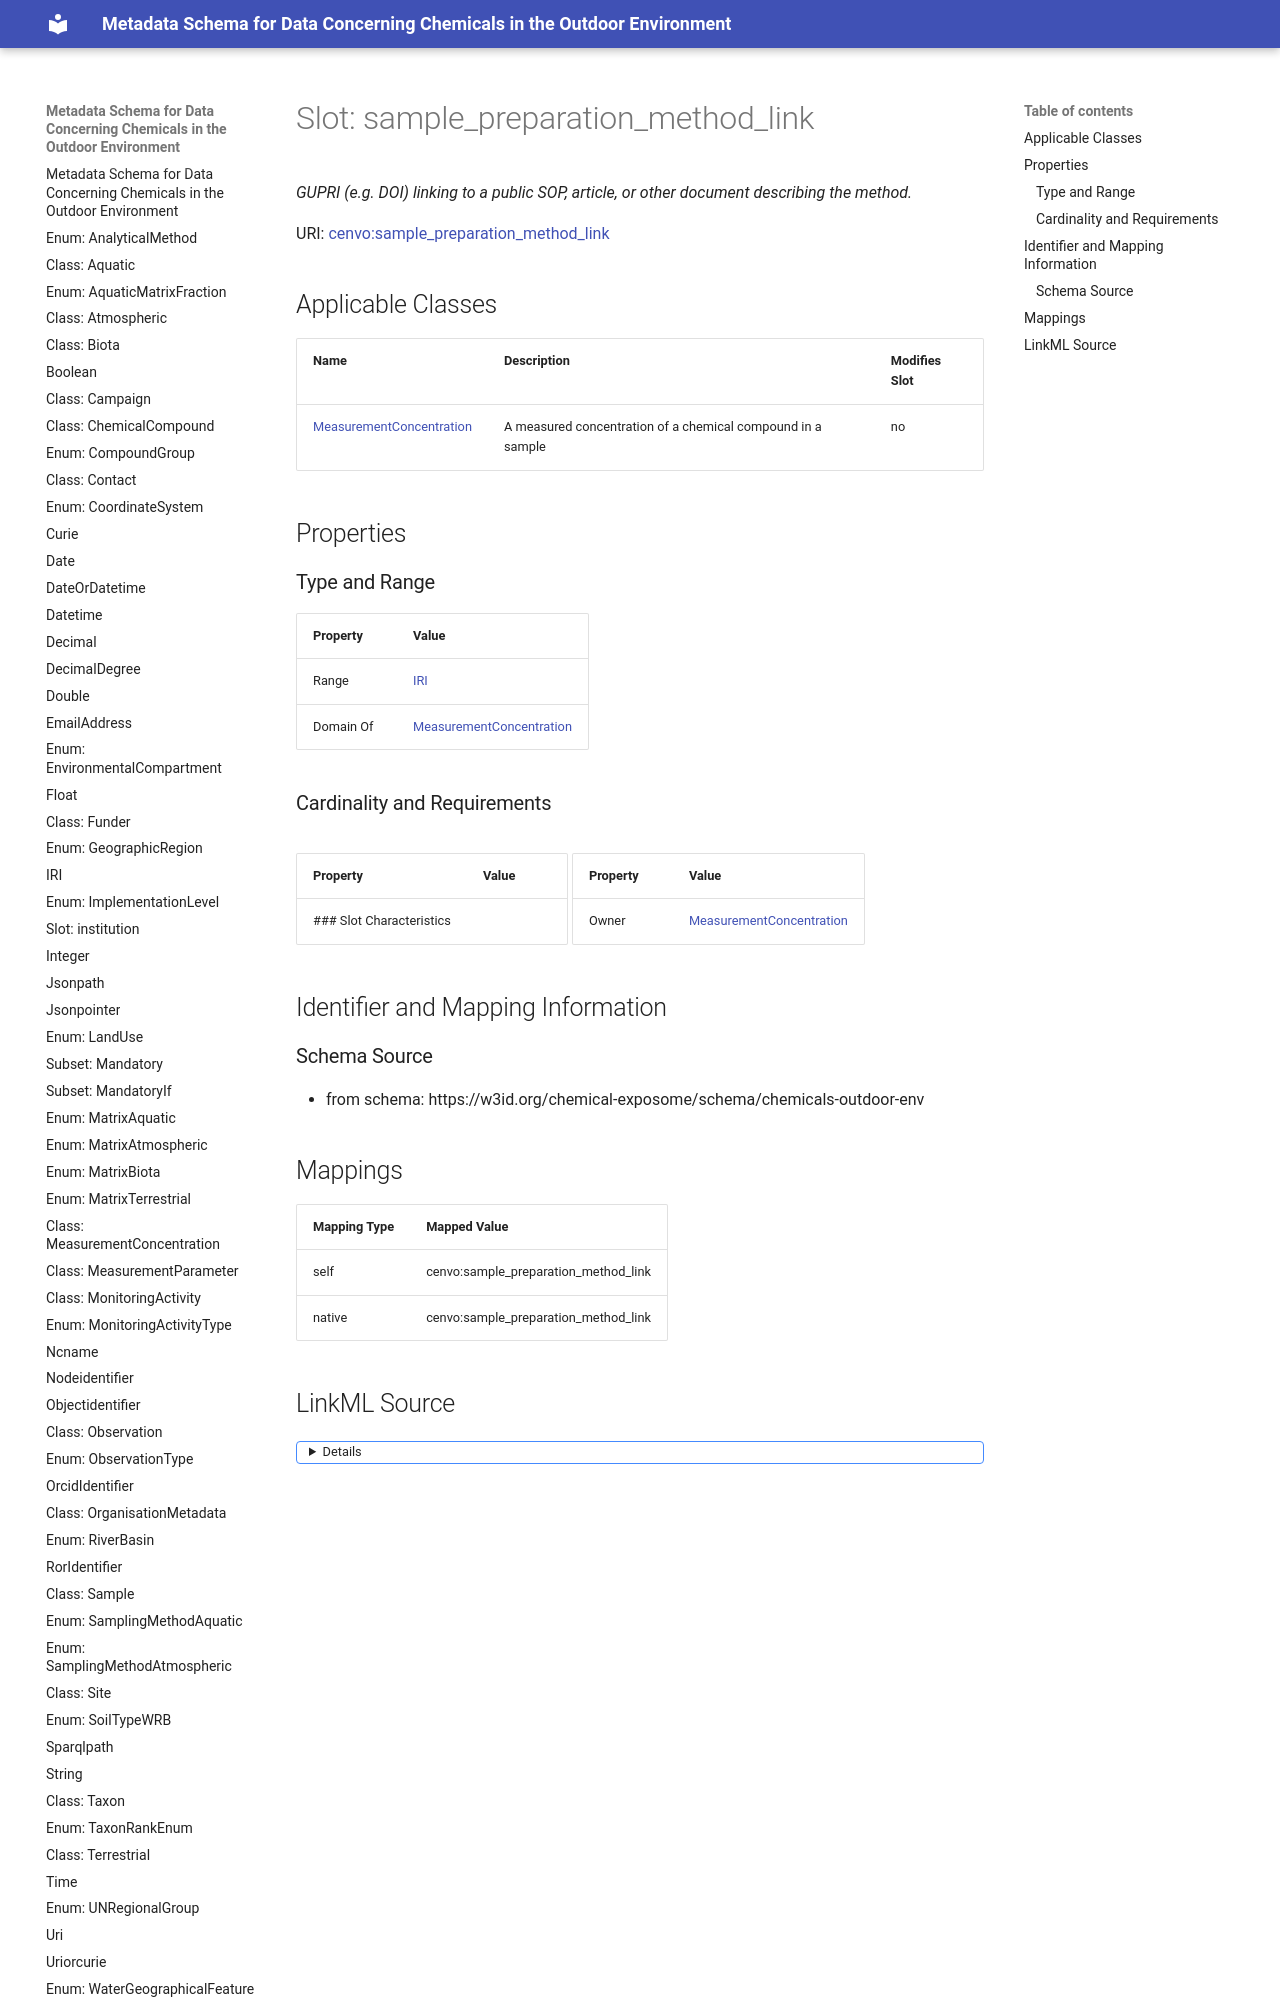

repository: eu-parc/schema_chemicalsOutdoorEnvironment · page: sample_preparation_method_link/index.html · generator: mkdocs

---
search:
  boost: 5.0
---

# Slot: sample_preparation_method_link 


_GUPRI (e.g. DOI) linking to a public SOP, article, or other document describing the method._



<div data-search-exclude markdown="1">



URI: [cenvo:sample_preparation_method_link](https://w3id.org/chemical-exposome/terms/sample_preparation_method_link)
<!-- no inheritance hierarchy -->





## Applicable Classes

| Name | Description | Modifies Slot |
| --- | --- | --- |
| [MeasurementConcentration](MeasurementConcentration.md) | A measured concentration of a chemical compound in a sample |  no  |






## Properties
